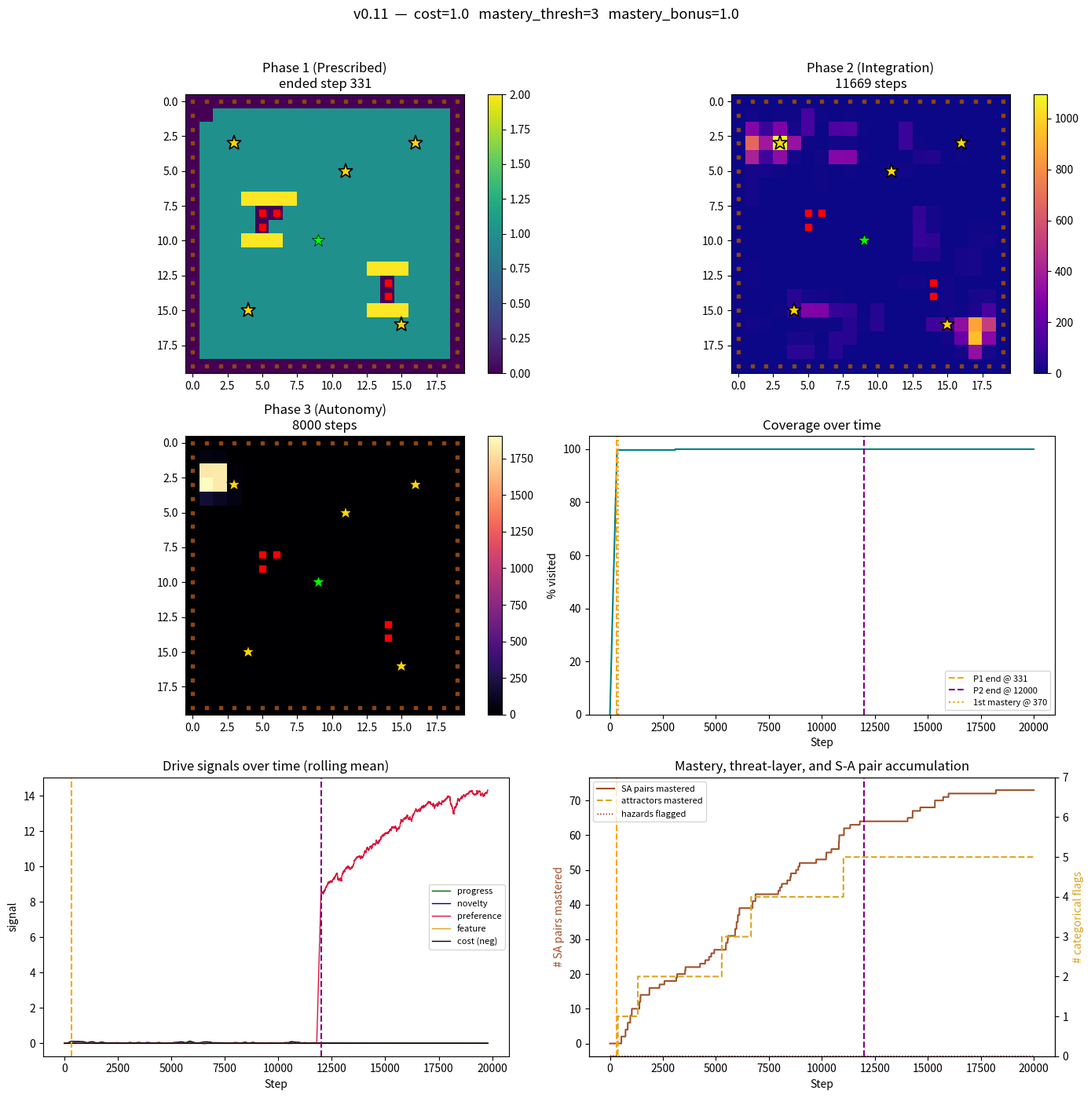

This figure's Python source:
"""
curiosity_agent_v0_11.py
------------------------
Developmental agent in a 20x20 structured environment — v0.11 extension
of v0.10 testing whether experience-driven attractor depletion with a
persistent mastery layer produces a systematically-working-through-
attractors developmental trajectory, replacing v0.10's find-and-settle
pattern.

v0.11 adds to v0.10:
  - attractor_visit_counter: per-cell counter for ATTRACTOR entries
  - mastery_flag: per-cell binary flag, 0 for unmastered, 1 for banked
  - Depletion mechanism: feature_reward returns MASTERY_BONUS on the
    Nth visit (banking), 0 on subsequent visits (depleted), standard
    FEATURE_DRIVE_WEIGHT for visits 1 to N-1.
  - Primitive attraction bias clears for banked attractors so the
    agent's exploration extends outward rather than being pulled back
    to mastered regions.

All other architectural elements from v0.10 are retained unchanged,
including the threat layer for hazards, the three-phase schedule, and
the drive composition.

See v0.11-preregistration.md for the full experimental design.

Run from Terminal with:
    python3 curiosity_agent_v0_11.py
"""

import numpy as np
import matplotlib.pyplot as plt
from collections import defaultdict, deque

# --------------------------------------------------------------------------
# CONFIG
# --------------------------------------------------------------------------

GRID_SIZE = 20
NUM_STEPS = 20000
PHASE_3_START_FRACTION = 0.6
Q_VALUE_RESET_MULTIPLIER = 0.3
FEATURE_DRIVE_WEIGHT = 0.15

# Cell type constants
FRAME = 0
NEUTRAL = 1
HAZARD = 2
ATTRACTOR = 3

# Primitive structures
AVERSION_PENALTY = -5.0
ATTRACTION_BONUS = 0.3

# Inherited from v0.10
HAZARD_COST = 1.0
FLAG_THRESHOLD = 3           # hazards: entries before flag set

# v0.11 additions
MASTERY_THRESHOLD = 3        # attractor visits before mastery (banking)
MASTERY_BONUS = 1.0          # one-time bonus at banking (replaces
                             # feature reward on that entry)

# Environment content: identical to v0.8/v0.9/v0.10
HAZARD_CLUSTERS = [
    [(5, 8), (5, 9), (6, 8)],
    [(14, 13), (14, 14)],
]
ATTRACTOR_CELLS = [
    (3, 3), (16, 3), (9, 10), (4, 15), (15, 16), (11, 5)
]
START_CELL = (1, 1)


def _validate_config():
    if HAZARD_COST < 0:
        raise ValueError(f"HAZARD_COST must be non-negative, got {HAZARD_COST}")
    if FLAG_THRESHOLD < 1:
        raise ValueError(f"FLAG_THRESHOLD must be >= 1, got {FLAG_THRESHOLD}")
    if MASTERY_THRESHOLD < 1:
        raise ValueError(f"MASTERY_THRESHOLD must be >= 1, got {MASTERY_THRESHOLD}")
    if MASTERY_BONUS < 0:
        raise ValueError(f"MASTERY_BONUS must be non-negative, got {MASTERY_BONUS}")


# --------------------------------------------------------------------------
# ENVIRONMENT (identical to v0.10)
# --------------------------------------------------------------------------

class StructuredGridWorld:
    """20x20 grid with frame, neutral, hazard, and attractor cells.
    Identical to v0.10. Hazards always passable at cost; the threat
    layer in the agent (inherited from v0.10) handles experience-driven
    avoidance. Attractors handled by the agent's new mastery mechanism."""

    def __init__(self, size=GRID_SIZE):
        self.size = size
        self.agent_pos = START_CELL
        self._build_grid()

    def _build_grid(self):
        self.cell_type = {}
        self.hazard_cells = set()
        for cluster in HAZARD_CLUSTERS:
            for c in cluster:
                self.hazard_cells.add(c)
        self.attractor_cells = set(ATTRACTOR_CELLS)
        for x in range(self.size):
            for y in range(self.size):
                if x == 0 or x == self.size - 1 or y == 0 or y == self.size - 1:
                    self.cell_type[(x, y)] = FRAME
                elif (x, y) in self.hazard_cells:
                    self.cell_type[(x, y)] = HAZARD
                elif (x, y) in self.attractor_cells:
                    self.cell_type[(x, y)] = ATTRACTOR
                else:
                    self.cell_type[(x, y)] = NEUTRAL
        self.scope_cells = {
            c for c, t in self.cell_type.items()
            if t in (NEUTRAL, ATTRACTOR)
        }

    def is_passable_for_path_planning(self, cell):
        t = self.cell_type.get(cell, FRAME)
        return t in (NEUTRAL, ATTRACTOR)

    def perceive_adjacent(self, cell):
        x, y = cell
        adj_coords = [(x, y - 1), (x, y + 1), (x - 1, y), (x + 1, y)]
        return tuple(self.cell_type.get(c, FRAME) for c in adj_coords)

    def perceive_adjacent_with_coords(self, cell):
        """Return adjacent (cell_type, coordinates) pairs. Used by the
        v0.11 primitive bias so it can check the mastery flag for
        adjacent attractor cells."""
        x, y = cell
        adj_coords = [(x, y - 1), (x, y + 1), (x - 1, y), (x + 1, y)]
        return [(self.cell_type.get(c, FRAME), c) for c in adj_coords]

    def observe(self):
        x, y = self.agent_pos
        ctype = self.cell_type[(x, y)]
        adj = self.perceive_adjacent(self.agent_pos)
        return (x, y, ctype, *adj)

    def step(self, action):
        """Identical to v0.10: hazards passable at cost, attractors and
        neutrals passable freely, frame impassable. The mastery
        mechanism operates on the reward stream in the agent's update,
        not on the world's transitions."""
        x, y = self.agent_pos
        if action == 0:
            target = (x, y - 1)
        elif action == 1:
            target = (x, y + 1)
        elif action == 2:
            target = (x - 1, y)
        elif action == 3:
            target = (x + 1, y)
        else:
            target = self.agent_pos

        if not (0 <= target[0] < self.size and 0 <= target[1] < self.size):
            target_type = FRAME
        else:
            target_type = self.cell_type[target]

        if target_type == FRAME:
            return self.observe(), target, False, 0.0
        if target_type == HAZARD:
            self.agent_pos = target
            return self.observe(), target, True, HAZARD_COST
        self.agent_pos = target
        return self.observe(), target, True, 0.0


# --------------------------------------------------------------------------
# PATH PLANNING (identical to v0.8/v0.9/v0.10)
# --------------------------------------------------------------------------

def plan_phase_1_path(world, start=START_CELL):
    size = world.size
    path = [start]
    visited = {start}

    for y in range(1, size - 1):
        row_cells_ltr = [(x, y) for x in range(1, size - 1)
                         if world.is_passable_for_path_planning((x, y))]
        if y % 2 == 1:
            ordered = row_cells_ltr
        else:
            ordered = list(reversed(row_cells_ltr))

        for cell in ordered:
            if cell in visited:
                continue
            current = path[-1]
            if _is_adjacent(current, cell):
                path.append(cell)
                visited.add(cell)
            else:
                detour = _bfs_path(world, current, cell, visited)
                if detour is None:
                    continue
                for step_cell in detour[1:]:
                    path.append(step_cell)
                    visited.add(step_cell)

    return path


def _is_adjacent(a, b):
    return abs(a[0] - b[0]) + abs(a[1] - b[1]) == 1


def _bfs_path(world, start, goal, already_visited):
    from collections import deque as _deque
    queue = _deque([(start, [start])])
    seen = {start}
    while queue:
        node, path = queue.popleft()
        if node == goal:
            return path
        x, y = node
        for dx, dy in [(0, -1), (0, 1), (-1, 0), (1, 0)]:
            nxt = (x + dx, y + dy)
            if nxt in seen:
                continue
            if not world.is_passable_for_path_planning(nxt):
                continue
            seen.add(nxt)
            queue.append((nxt, path + [nxt]))
    return None


def path_to_actions(path):
    actions = []
    for i in range(len(path) - 1):
        a, b = path[i], path[i + 1]
        dx, dy = b[0] - a[0], b[1] - a[1]
        if dy == -1:
            actions.append(0)
        elif dy == 1:
            actions.append(1)
        elif dx == -1:
            actions.append(2)
        elif dx == 1:
            actions.append(3)
        else:
            actions.append(0)
    return actions


# --------------------------------------------------------------------------
# AGENT
# --------------------------------------------------------------------------

class DevelopmentalAgent:
    """Extends v0.10's DevelopmentalAgent with attractor depletion and
    persistent mastery layer.

    Additions beyond v0.10:
      - attractor_visit_counter: per-cell int counter for ATTRACTOR entries
      - mastery_flag: per-cell binary flag (ATTRACTORs only)
      - Modified feature_reward: returns full FEATURE_DRIVE_WEIGHT for
        visits 1 to N-1, MASTERY_BONUS on visit N (banking), 0 after.
      - Modified _primitive_bias: ATTRACTION_BONUS cleared for banked
        attractors so the agent's exploration extends outward.
      - New metrics: attractors_mastered, time_to_first_mastery,
        time_to_final_mastery, mastery_order_sequence.
    """

    def __init__(self, world, total_steps, num_actions=4):
        self.world = world
        self.scope = world.scope_cells
        self.total_steps = total_steps
        self.steps_taken = 0
        self.covered = set()
        self.num_actions = num_actions

        self.visit_counts = defaultdict(int)
        self.forward_model = defaultdict(lambda: defaultdict(int))
        self.fast_errors = defaultdict(lambda: deque(maxlen=5))
        self.slow_errors = defaultdict(lambda: deque(maxlen=30))
        self.cell_preference = defaultdict(float)
        self.q_values = defaultdict(float)

        self.phase = 1
        self.phase_1_end_step = None
        self.phase_2_end_step = None
        self.phase_3_start_target = int(total_steps * PHASE_3_START_FRACTION)

        self.prescribed_path = plan_phase_1_path(world)
        self.prescribed_actions = path_to_actions(self.prescribed_path)
        self.path_index = 0

        self.learning_rate = 0.1
        self.epsilon = 0.1

        # v0.10 threat layer (inherited unchanged)
        self.threat_flag = {}
        self.hazard_entry_counter = defaultdict(int)
        for cell, ctype in world.cell_type.items():
            if ctype == FRAME:
                self.threat_flag[cell] = 1
            else:
                self.threat_flag[cell] = 0

        self.time_to_first_flag = None
        self.time_to_final_flag = None
        self.cells_flagged_during_run = set()
        self.cost_at_final_flag = None

        # v0.11 additions: mastery layer
        self.attractor_visit_counter = defaultdict(int)
        self.mastery_flag = {}
        for cell, ctype in world.cell_type.items():
            if ctype == ATTRACTOR:
                self.mastery_flag[cell] = 0
        self.time_to_first_mastery = None
        self.time_to_final_mastery = None
        self.mastery_order_sequence = []  # ordered list of banked cells

        # Rule-adherence tracking
        self.frame_attempts_by_phase = {1: 0, 2: 0, 3: 0}
        self.hazard_attempts_by_phase = {1: 0, 2: 0, 3: 0}
        self.hazard_entries_by_phase = {1: 0, 2: 0, 3: 0}
        self.total_cost_incurred = 0.0
        self.hazard_gated_by_threat_layer = {1: 0, 2: 0, 3: 0}

        self._apply_phase_weights()

    def _apply_phase_weights(self):
        if self.phase == 1:
            self.novelty_weight = 0.0
            self.progress_weight = 0.0
            self.preference_weight = 0.0
            self.feature_weight = 0.0
        elif self.phase == 2:
            self.novelty_weight = 0.3
            self.progress_weight = 1.2
            self.preference_weight = 0.0
            self.feature_weight = FEATURE_DRIVE_WEIGHT
        elif self.phase == 3:
            self.novelty_weight = 0.3
            self.progress_weight = 1.2
            self.preference_weight = 0.8
            self.feature_weight = FEATURE_DRIVE_WEIGHT

    def _transition_phase(self, new_phase):
        for key in list(self.q_values.keys()):
            self.q_values[key] *= Q_VALUE_RESET_MULTIPLIER
        self.phase = new_phase
        self._apply_phase_weights()

    def check_phase_transition(self):
        if self.phase == 1:
            if self.path_index >= len(self.prescribed_actions):
                self.phase_1_end_step = self.steps_taken
                self._transition_phase(2)
                return True
        elif self.phase == 2:
            if self.steps_taken >= self.phase_3_start_target:
                self.phase_2_end_step = self.steps_taken
                self._transition_phase(3)
                return True
        return False

    def get_prescribed_action(self):
        if self.path_index >= len(self.prescribed_actions):
            return None
        action = self.prescribed_actions[self.path_index]
        self.path_index += 1
        return action

    def _primitive_bias(self, state):
        """v0.11 modification: ATTRACTION_BONUS only applies to
        *unmastered* attractors. Banked attractors produce no pre-wired
        bias, so the agent's exploration is not pulled back to cells
        that no longer offer developmental reward.

        To check mastery status we need the coordinates of adjacent
        cells, not just their types. We compute these from the agent's
        current position (state[0], state[1]).
        """
        x, y = state[0], state[1]
        adj_coords = [(x, y - 1), (x, y + 1), (x - 1, y), (x + 1, y)]
        adj_types = state[3:7]
        biases = np.zeros(4)
        for i, (t, coord) in enumerate(zip(adj_types, adj_coords)):
            if t == FRAME:
                biases[i] = AVERSION_PENALTY
            elif t == ATTRACTOR:
                # v0.11: apply bonus only to unmastered attractors
                if self.mastery_flag.get(coord, 0) == 0:
                    biases[i] = ATTRACTION_BONUS
                # else: no bias for banked attractors
            # HAZARD: no pre-wired bias
        return biases

    def _get_destination_cell(self, state, action):
        x, y = state[0], state[1]
        if action == 0:
            target = (x, y - 1)
        elif action == 1:
            target = (x, y + 1)
        elif action == 2:
            target = (x - 1, y)
        elif action == 3:
            target = (x + 1, y)
        else:
            return None
        if not (0 <= target[0] < GRID_SIZE and 0 <= target[1] < GRID_SIZE):
            return None
        return target

    def _action_is_gated(self, state, action):
        dest = self._get_destination_cell(state, action)
        if dest is None:
            return False
        return self.threat_flag.get(dest, 0) == 1

    def choose_action(self, state):
        """Drive-based action selection with v0.10 threat-layer hard gate
        and v0.11-modified primitive bias.
        """
        all_actions = list(range(self.num_actions))
        candidate_actions = [a for a in all_actions
                             if not self._action_is_gated(state, a)]
        gated_count = len(all_actions) - len(candidate_actions)
        if gated_count > 0:
            self.hazard_gated_by_threat_layer[self.phase] += gated_count
        if not candidate_actions:
            candidate_actions = all_actions

        if np.random.rand() < self.epsilon:
            biases = self._primitive_bias(state)
            valid = [a for a in candidate_actions
                     if biases[a] > AVERSION_PENALTY / 2]
            if not valid:
                valid = candidate_actions
            return int(np.random.choice(valid))

        biases = self._primitive_bias(state)
        values = np.array([self.q_values[(state, a)] for a in range(self.num_actions)])
        combined = values + biases
        mask = np.array([a in candidate_actions for a in all_actions])
        combined = np.where(mask, combined, -np.inf)
        max_v = combined.max()
        best = [a for a in candidate_actions if combined[a] == max_v]
        if not best:
            return int(np.random.choice(candidate_actions))
        return int(np.random.choice(best))

    def update_threat_layer(self, entered_cell, step):
        """Called after a successful hazard entry. Unchanged from v0.10."""
        self.hazard_entry_counter[entered_cell] += 1
        if (self.hazard_entry_counter[entered_cell] >= FLAG_THRESHOLD
                and self.threat_flag.get(entered_cell, 0) == 0):
            self.threat_flag[entered_cell] = 1
            self.cells_flagged_during_run.add(entered_cell)
            if self.time_to_first_flag is None:
                self.time_to_first_flag = step
            self.time_to_final_flag = step
            self.cost_at_final_flag = self.total_cost_incurred

    def update_mastery_layer(self, entered_cell, step):
        """v0.11: called on every ATTRACTOR entry. Increments the visit
        counter. On the Nth visit (MASTERY_THRESHOLD), sets the mastery
        flag and records timing metrics. Does NOT return the reward
        signal itself — that is handled in feature_reward() which
        queries the counter state."""
        self.attractor_visit_counter[entered_cell] += 1
        if (self.attractor_visit_counter[entered_cell] >= MASTERY_THRESHOLD
                and self.mastery_flag.get(entered_cell, 0) == 0):
            self.mastery_flag[entered_cell] = 1
            self.mastery_order_sequence.append(entered_cell)
            if self.time_to_first_mastery is None:
                self.time_to_first_mastery = step
            self.time_to_final_mastery = step

    def novelty_reward(self, state):
        count = self.visit_counts[state]
        return self.novelty_weight / np.sqrt(count + 1)

    def preference_reward(self, state):
        if self.preference_weight == 0.0:
            return 0.0
        cell = (state[0], state[1])
        return self.preference_weight * self.cell_preference[cell]

    def feature_reward(self, state):
        """v0.11 modification: returns:
          - MASTERY_BONUS on the Nth visit (the banking visit)
          - FEATURE_DRIVE_WEIGHT for visits 1 to N-1 (unchanged from v0.10)
          - 0 for visits after mastery (depleted)

        This function is called AFTER update_mastery_layer has
        incremented the counter for this visit. So if the counter is
        exactly at MASTERY_THRESHOLD, this is the banking visit and we
        return the bonus. If it's greater, the attractor is already
        mastered (depleted).
        """
        if self.feature_weight == 0.0:
            return 0.0
        if state[2] != ATTRACTOR:
            return 0.0
        cell = (state[0], state[1])
        counter = self.attractor_visit_counter[cell]
        # counter has already been incremented to this visit's value
        if counter == MASTERY_THRESHOLD:
            # Banking visit: deliver the bonus
            return MASTERY_BONUS
        elif counter > MASTERY_THRESHOLD:
            # Depleted
            return 0.0
        else:
            # Pre-mastery visit (counter 1 to N-1)
            return self.feature_weight

    def prediction_error(self, state, action, next_state):
        predictions = self.forward_model[(state, action)]
        total = sum(predictions.values())
        pseudo_vocab = 5
        smoothed_prob = (predictions[next_state] + 1) / (total + pseudo_vocab)
        return 1.0 - smoothed_prob

    def learning_progress(self, state, action):
        fast = self.fast_errors[(state, action)]
        slow = self.slow_errors[(state, action)]
        if len(fast) < 3 or len(slow) < 10:
            return 0.0
        fast_mean = np.mean(fast)
        slow_mean = np.mean(slow)
        progress = slow_mean - fast_mean
        return self.progress_weight * max(0.0, progress)

    def update_model(self, state, action, next_state, error, r_progress, r_feature):
        self.visit_counts[next_state] += 1
        self.forward_model[(state, action)][next_state] += 1
        self.fast_errors[(state, action)].append(error)
        self.slow_errors[(state, action)].append(error)
        cell = (next_state[0], next_state[1])
        if cell in self.scope:
            self.covered.add(cell)
        self.cell_preference[cell] += r_progress + r_feature

    def update_values(self, state, action, next_state, intrinsic):
        if self.phase == 1:
            return
        future = max(self.q_values[(next_state, a)] for a in range(self.num_actions))
        td_target = intrinsic + 0.9 * future
        td_error = td_target - self.q_values[(state, action)]
        self.q_values[(state, action)] += self.learning_rate * td_error

    def record_action_outcome(self, target_cell, success, cost_incurred, world, step):
        """Track outcome. On successful entry:
          - HAZARD: update threat layer (inherited from v0.10)
          - ATTRACTOR: update mastery layer (new in v0.11)
        """
        if not success:
            t = world.cell_type.get(target_cell, FRAME)
            if t == FRAME:
                self.frame_attempts_by_phase[self.phase] += 1
            elif t == HAZARD:
                self.hazard_attempts_by_phase[self.phase] += 1
            return
        # Successful move
        if cost_incurred > 0:
            # Hazard entry
            self.hazard_entries_by_phase[self.phase] += 1
            self.total_cost_incurred += cost_incurred
            self.update_threat_layer(target_cell, step)
        # Check if this was an attractor entry
        if world.cell_type.get(target_cell, FRAME) == ATTRACTOR:
            self.update_mastery_layer(target_cell, step)


# --------------------------------------------------------------------------
# RUN
# --------------------------------------------------------------------------

def run():
    _validate_config()

    world = StructuredGridWorld()
    agent = DevelopmentalAgent(world, NUM_STEPS)

    print(f"v0.11 single run")
    print(f"  HAZARD_COST         : {HAZARD_COST}")
    print(f"  FLAG_THRESHOLD      : {FLAG_THRESHOLD}")
    print(f"  MASTERY_THRESHOLD   : {MASTERY_THRESHOLD}")
    print(f"  MASTERY_BONUS       : {MASTERY_BONUS}")
    print(f"  Environment         : {GRID_SIZE}x{GRID_SIZE}")
    print(f"  Passable scope      : {len(world.scope_cells)}")
    print(f"  Attractors          : {len(world.attractor_cells)}")
    print(f"  Hazards             : {len(world.hazard_cells)}")
    print(f"  Phase 1 path        : {len(agent.prescribed_actions)} steps")
    print()

    heatmap_by_phase = {1: np.zeros((GRID_SIZE, GRID_SIZE)),
                        2: np.zeros((GRID_SIZE, GRID_SIZE)),
                        3: np.zeros((GRID_SIZE, GRID_SIZE))}
    coverage_pct_trace = []
    progress_trace = []
    novelty_trace = []
    preference_trace = []
    feature_trace = []
    cost_trace = []
    mastered_count_trace = []
    flagged_count_trace = []
    mastery_count_trace = []  # v0.11: cumulative attractors mastered

    state = world.observe()
    covered_at_phase_1_end = 0

    for step in range(NUM_STEPS):
        agent.steps_taken = step
        transitioned = agent.check_phase_transition()
        if transitioned and agent.phase == 2 and covered_at_phase_1_end == 0:
            covered_at_phase_1_end = len(agent.covered)

        if agent.phase == 1:
            action = agent.get_prescribed_action()
            if action is None:
                action = 0
        else:
            action = agent.choose_action(state)

        next_state, target_cell, success, cost_incurred = world.step(action)
        agent.record_action_outcome(target_cell, success, cost_incurred, world, step)

        error = agent.prediction_error(state, action, next_state)
        r_progress = agent.learning_progress(state, action)
        r_novelty = agent.novelty_reward(next_state)
        r_preference = agent.preference_reward(next_state)
        r_feature = agent.feature_reward(next_state)
        intrinsic = r_novelty + r_progress + r_preference + r_feature - cost_incurred

        agent.update_model(state, action, next_state, error, r_progress, r_feature)
        agent.update_values(state, action, next_state, intrinsic)

        x, y = next_state[0], next_state[1]
        heatmap_by_phase[agent.phase][y, x] += 1

        coverage_pct_trace.append(100 * len(agent.covered) / len(agent.scope))
        progress_trace.append(r_progress)
        novelty_trace.append(r_novelty)
        preference_trace.append(r_preference)
        feature_trace.append(r_feature)
        cost_trace.append(cost_incurred)
        mastered_count_trace.append(sum(
            1 for errs in agent.fast_errors.values()
            if len(errs) >= 5 and np.mean(errs) < 0.15
        ))
        flagged_count_trace.append(len(agent.cells_flagged_during_run))
        mastery_count_trace.append(len(agent.mastery_order_sequence))
        state = next_state

    # --- ANALYSIS ---
    top_preferred = sorted(agent.cell_preference.items(),
                           key=lambda kv: -kv[1])[:5]

    def attractor_ratio(heatmap):
        total = heatmap.sum()
        if total == 0:
            return 0.0
        attractor_visits = sum(heatmap[y, x] for (x, y) in ATTRACTOR_CELLS)
        expected_share = len(ATTRACTOR_CELLS) / len(world.scope_cells)
        actual_share = attractor_visits / total
        return actual_share / expected_share if expected_share > 0 else 0.0

    def attention_cv(heatmap):
        visits = heatmap[heatmap > 0]
        if len(visits) < 2:
            return 0.0
        return visits.std() / visits.mean()

    p3_visits = heatmap_by_phase[3]
    p3_total = int(p3_visits.sum())
    if p3_total > 0:
        p3_concentration = p3_visits.max() / (p3_total / len(world.scope_cells))
    else:
        p3_concentration = 0.0

    # v0.11 measure: Phase 3 visits to mastered vs unmastered attractors
    p3_visits_mastered = sum(
        p3_visits[y, x] for (x, y) in ATTRACTOR_CELLS
        if agent.mastery_flag.get((x, y), 0) == 1
    )
    p3_visits_unmastered = sum(
        p3_visits[y, x] for (x, y) in ATTRACTOR_CELLS
        if agent.mastery_flag.get((x, y), 0) == 0
    )

    # --- REPORT ---
    lines = []
    lines.append("=" * 72)
    lines.append(f"v0.11 CHARACTERISATION")
    lines.append(f"                  hazard_cost         = {HAZARD_COST}")
    lines.append(f"                  flag_threshold      = {FLAG_THRESHOLD}")
    lines.append(f"                  mastery_threshold   = {MASTERY_THRESHOLD}")
    lines.append(f"                  mastery_bonus       = {MASTERY_BONUS}")
    lines.append("=" * 72)
    lines.append(f"Life length              : {NUM_STEPS} steps")
    lines.append(f"Environment size         : {GRID_SIZE}x{GRID_SIZE}")
    lines.append(f"Passable scope           : {len(world.scope_cells)}")
    lines.append(f"Hazard cells             : {len(world.hazard_cells)}")
    lines.append(f"Attractor cells          : {len(world.attractor_cells)}")
    lines.append("")
    lines.append("Phase 1 (Prescribed traversal):")
    lines.append(f"  Completed at step      : {agent.phase_1_end_step}")
    lines.append(f"  Cells covered          : {covered_at_phase_1_end}/{len(world.scope_cells)}")
    lines.append(f"  Path length            : {len(agent.prescribed_actions)} actions")
    lines.append("")
    if agent.phase_2_end_step:
        p2_duration = agent.phase_2_end_step - agent.phase_1_end_step
        lines.append(f"Phase 2 (Integration): {p2_duration} steps")
        lines.append(f"  Attractor visit ratio  : {attractor_ratio(heatmap_by_phase[2]):.2f}x chance")
        lines.append(f"  Attention CV           : {attention_cv(heatmap_by_phase[2]):.2f}")
        lines.append("")
    if agent.phase_2_end_step:
        p3_duration = NUM_STEPS - agent.phase_2_end_step
        lines.append(f"Phase 3 (Autonomy): {p3_duration} steps")
        lines.append(f"  Attractor visit ratio  : {attractor_ratio(heatmap_by_phase[3]):.2f}x chance")
        lines.append(f"  Attention CV           : {attention_cv(heatmap_by_phase[3]):.2f}")
        lines.append(f"  Attention concentration: {p3_concentration:.1f}x uniform")
        lines.append(f"  P3 visits to mastered  : {int(p3_visits_mastered)}")
        lines.append(f"  P3 visits to unmastered: {int(p3_visits_unmastered)}")
        lines.append("")
    lines.append("MASTERY LAYER (v0.11):")
    lines.append(f"  Attractors mastered      : {len(agent.mastery_order_sequence)}/{len(world.attractor_cells)}")
    lines.append(f"  Time to first mastery    : {agent.time_to_first_mastery}")
    lines.append(f"  Time to final mastery    : {agent.time_to_final_mastery}")
    lines.append(f"  Mastery order sequence   :")
    for i, cell in enumerate(agent.mastery_order_sequence, 1):
        lines.append(f"    {i}. {cell}")
    lines.append("  Per-attractor visit counts:")
    for ac in sorted(world.attractor_cells):
        cnt = agent.attractor_visit_counter.get(ac, 0)
        mastered_marker = " [MASTERED]" if agent.mastery_flag.get(ac, 0) == 1 else ""
        lines.append(f"    {ac}: {cnt}{mastered_marker}")
    lines.append("")
    lines.append("THREAT LAYER (v0.10, inherited):")
    lines.append(f"  Hazards flagged          : {len(agent.cells_flagged_during_run)}/{len(world.hazard_cells)}")
    lines.append(f"  Time to first flag       : {agent.time_to_first_flag}")
    lines.append(f"  Time to final flag       : {agent.time_to_final_flag}")
    lines.append(f"  Actions gated by layer   — P2: {agent.hazard_gated_by_threat_layer[2]:4d}  "
                 f"P3: {agent.hazard_gated_by_threat_layer[3]:4d}")
    lines.append("")
    lines.append("RULE ADHERENCE:")
    lines.append(f"  Frame-directed blocked attempts  — P1: {agent.frame_attempts_by_phase[1]:4d}  "
                 f"P2: {agent.frame_attempts_by_phase[2]:4d}  "
                 f"P3: {agent.frame_attempts_by_phase[3]:4d}")
    lines.append(f"  Actual hazard entries            — P1: {agent.hazard_entries_by_phase[1]:4d}  "
                 f"P2: {agent.hazard_entries_by_phase[2]:4d}  "
                 f"P3: {agent.hazard_entries_by_phase[3]:4d}")
    lines.append(f"  Total cost incurred              : {agent.total_cost_incurred:.2f}")
    lines.append("")
    lines.append(f"Total state-action pairs mastered  : {mastered_count_trace[-1]}")
    lines.append("")
    lines.append("Top 5 preferred cells at end of life:")
    for cell, pref in top_preferred:
        ctype = world.cell_type.get(cell, FRAME)
        marker = ""
        if ctype == ATTRACTOR:
            mastered_marker = " MASTERED" if agent.mastery_flag.get(cell, 0) == 1 else ""
            marker = f" (ATTRACTOR{mastered_marker})"
        elif ctype == HAZARD:
            marker = " (HAZARD)"
        elif any(abs(cell[0] - ax) + abs(cell[1] - ay) <= 1
                 for (ax, ay) in ATTRACTOR_CELLS):
            marker = " (near attractor)"
        lines.append(f"  {cell}: preference = {pref:.2f}{marker}")

    report_str = "\n".join(lines)
    print("\n" + report_str)

    report_filename = f"self_report_v0_11_c{HAZARD_COST}.txt"
    with open(report_filename, "w") as f:
        f.write(report_str)
    print(f"\nReport saved to {report_filename}")

    # --- PLOTS ---
    fig, axes = plt.subplots(3, 2, figsize=(14, 14))

    def draw_heatmap(ax, heatmap, title, cmap):
        im = ax.imshow(heatmap, cmap=cmap, origin="upper")
        for (x, y), t in world.cell_type.items():
            if t == FRAME:
                ax.plot(x, y, marker="s", color="saddlebrown", markersize=3)
            elif t == HAZARD:
                if agent.threat_flag.get((x, y), 0) == 1:
                    ax.plot(x, y, marker="s", color="darkred", markersize=7,
                            markeredgecolor="black", markeredgewidth=0.8)
                else:
                    ax.plot(x, y, marker="s", color="red", markersize=6)
            elif t == ATTRACTOR:
                if agent.mastery_flag.get((x, y), 0) == 1:
                    # v0.11: mastered attractors drawn differently
                    ax.plot(x, y, marker="*", color="gold", markersize=14,
                            markeredgecolor="black", markeredgewidth=1.2)
                else:
                    ax.plot(x, y, marker="*", color="lime", markersize=12,
                            markeredgecolor="black", markeredgewidth=0.5)
        ax.set_title(title)
        plt.colorbar(im, ax=ax, fraction=0.046)
        ax.set_xlim(-0.5, GRID_SIZE - 0.5)
        ax.set_ylim(GRID_SIZE - 0.5, -0.5)

    draw_heatmap(axes[0, 0], heatmap_by_phase[1],
                 f"Phase 1 (Prescribed)\nended step {agent.phase_1_end_step}",
                 "viridis")
    p2_steps = (agent.phase_2_end_step - agent.phase_1_end_step
                if agent.phase_2_end_step else 0)
    draw_heatmap(axes[0, 1], heatmap_by_phase[2],
                 f"Phase 2 (Integration)\n{p2_steps} steps", "plasma")
    p3_steps = (NUM_STEPS - agent.phase_2_end_step
                if agent.phase_2_end_step else 0)
    draw_heatmap(axes[1, 0], heatmap_by_phase[3],
                 f"Phase 3 (Autonomy)\n{p3_steps} steps", "magma")

    ax = axes[1, 1]
    ax.plot(coverage_pct_trace, linewidth=1.5, color="teal")
    if agent.phase_1_end_step:
        ax.axvline(agent.phase_1_end_step, color="orange", linestyle="--",
                   label=f"P1 end @ {agent.phase_1_end_step}")
    if agent.phase_2_end_step:
        ax.axvline(agent.phase_2_end_step, color="purple", linestyle="--",
                   label=f"P2 end @ {agent.phase_2_end_step}")
    if agent.time_to_first_mastery is not None:
        ax.axvline(agent.time_to_first_mastery, color="goldenrod",
                   linestyle=":", label=f"1st mastery @ {agent.time_to_first_mastery}")
    ax.legend(loc="lower right", fontsize=8)
    ax.set_title("Coverage over time")
    ax.set_xlabel("Step")
    ax.set_ylabel("% visited")
    ax.set_ylim(0, 105)

    def running_mean(x, window=200):
        if len(x) < window:
            return np.array(x)
        c = np.cumsum(np.insert(x, 0, 0))
        return (c[window:] - c[:-window]) / window

    ax = axes[2, 0]
    ax.plot(running_mean(progress_trace), linewidth=1.0,
            color="darkgreen", label="progress")
    ax.plot(running_mean(novelty_trace), linewidth=1.0,
            color="navy", label="novelty")
    ax.plot(running_mean(preference_trace), linewidth=1.0,
            color="crimson", label="preference")
    ax.plot(running_mean(feature_trace), linewidth=1.0,
            color="goldenrod", label="feature")
    neg_cost_trace = [-c for c in cost_trace]
    ax.plot(running_mean(neg_cost_trace), linewidth=1.0,
            color="black", label="cost (neg)")
    if agent.phase_1_end_step:
        ax.axvline(agent.phase_1_end_step, color="orange", linestyle="--")
    if agent.phase_2_end_step:
        ax.axvline(agent.phase_2_end_step, color="purple", linestyle="--")
    ax.set_title("Drive signals over time (rolling mean)")
    ax.set_xlabel("Step")
    ax.set_ylabel("signal")
    ax.legend(fontsize=8)

    ax = axes[2, 1]
    ax.plot(mastered_count_trace, linewidth=1.5, color="sienna",
            label="SA pairs mastered")
    ax2 = ax.twinx()
    ax2.plot(mastery_count_trace, linewidth=1.5, color="goldenrod",
             linestyle="--", label="attractors mastered")
    ax2.plot(flagged_count_trace, linewidth=1.0, color="darkred",
             linestyle=":", label="hazards flagged")
    ax2.set_ylabel("# categorical flags", color="goldenrod")
    ax2.set_ylim(0, max(len(world.attractor_cells), len(world.hazard_cells)) + 1)
    if agent.phase_1_end_step:
        ax.axvline(agent.phase_1_end_step, color="orange", linestyle="--")
    if agent.phase_2_end_step:
        ax.axvline(agent.phase_2_end_step, color="purple", linestyle="--")
    ax.set_title("Mastery, threat-layer, and S-A pair accumulation")
    ax.set_xlabel("Step")
    ax.set_ylabel("# SA pairs mastered", color="sienna")
    # Combine legends
    lines1, labels1 = ax.get_legend_handles_labels()
    lines2, labels2 = ax2.get_legend_handles_labels()
    ax.legend(lines1 + lines2, labels1 + labels2, fontsize=8, loc="upper left")

    fig.suptitle(
        f"v0.11  —  cost={HAZARD_COST}   mastery_thresh={MASTERY_THRESHOLD}   "
        f"mastery_bonus={MASTERY_BONUS}",
        fontsize=13, y=0.995
    )
    plt.tight_layout(rect=[0, 0, 1, 0.98])

    plot_filename = f"run_output_v0_11_c{HAZARD_COST}.png"
    plt.savefig(plot_filename, dpi=110)
    print(f"Plots saved to {plot_filename}")
    plt.show()

    return agent, world, heatmap_by_phase


if __name__ == "__main__":
    run()
